32-way image classification set "processed" from GitHub (1Erge/treeleaf-classifier); label vocabulary: anhui barberry, beales barberry, big fruited holly, camphor tree, canadian poplar, castor aralia, chinese cinnamon, chinese horse chestnut, chinese redbud, chinese toon, chinese tulip tree, crape myrtle, deodar, ford woodlotus, ginkgo, glossy privet, goldenrain tree, japan arrowwood, japanese cheesewood, japanese flowering cherry, japanese maple, nanmu, oleander, peach, pubescent bamboo, southern magnolia, sweet osmanthus, tangerine, trident maple, true indigo, wintersweet, yew plum pine.

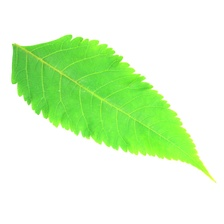
Label: goldenrain tree

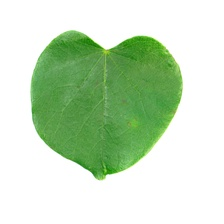
Label: chinese redbud

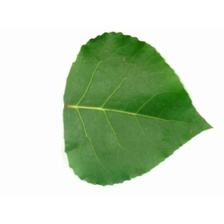
Label: canadian poplar

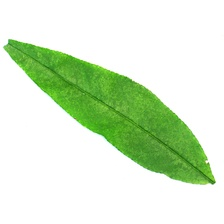
Label: peach

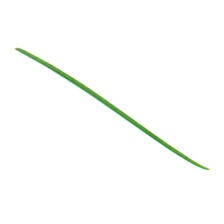
Label: deodar

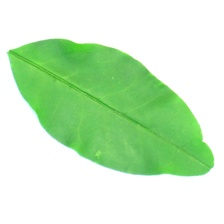
Label: glossy privet
